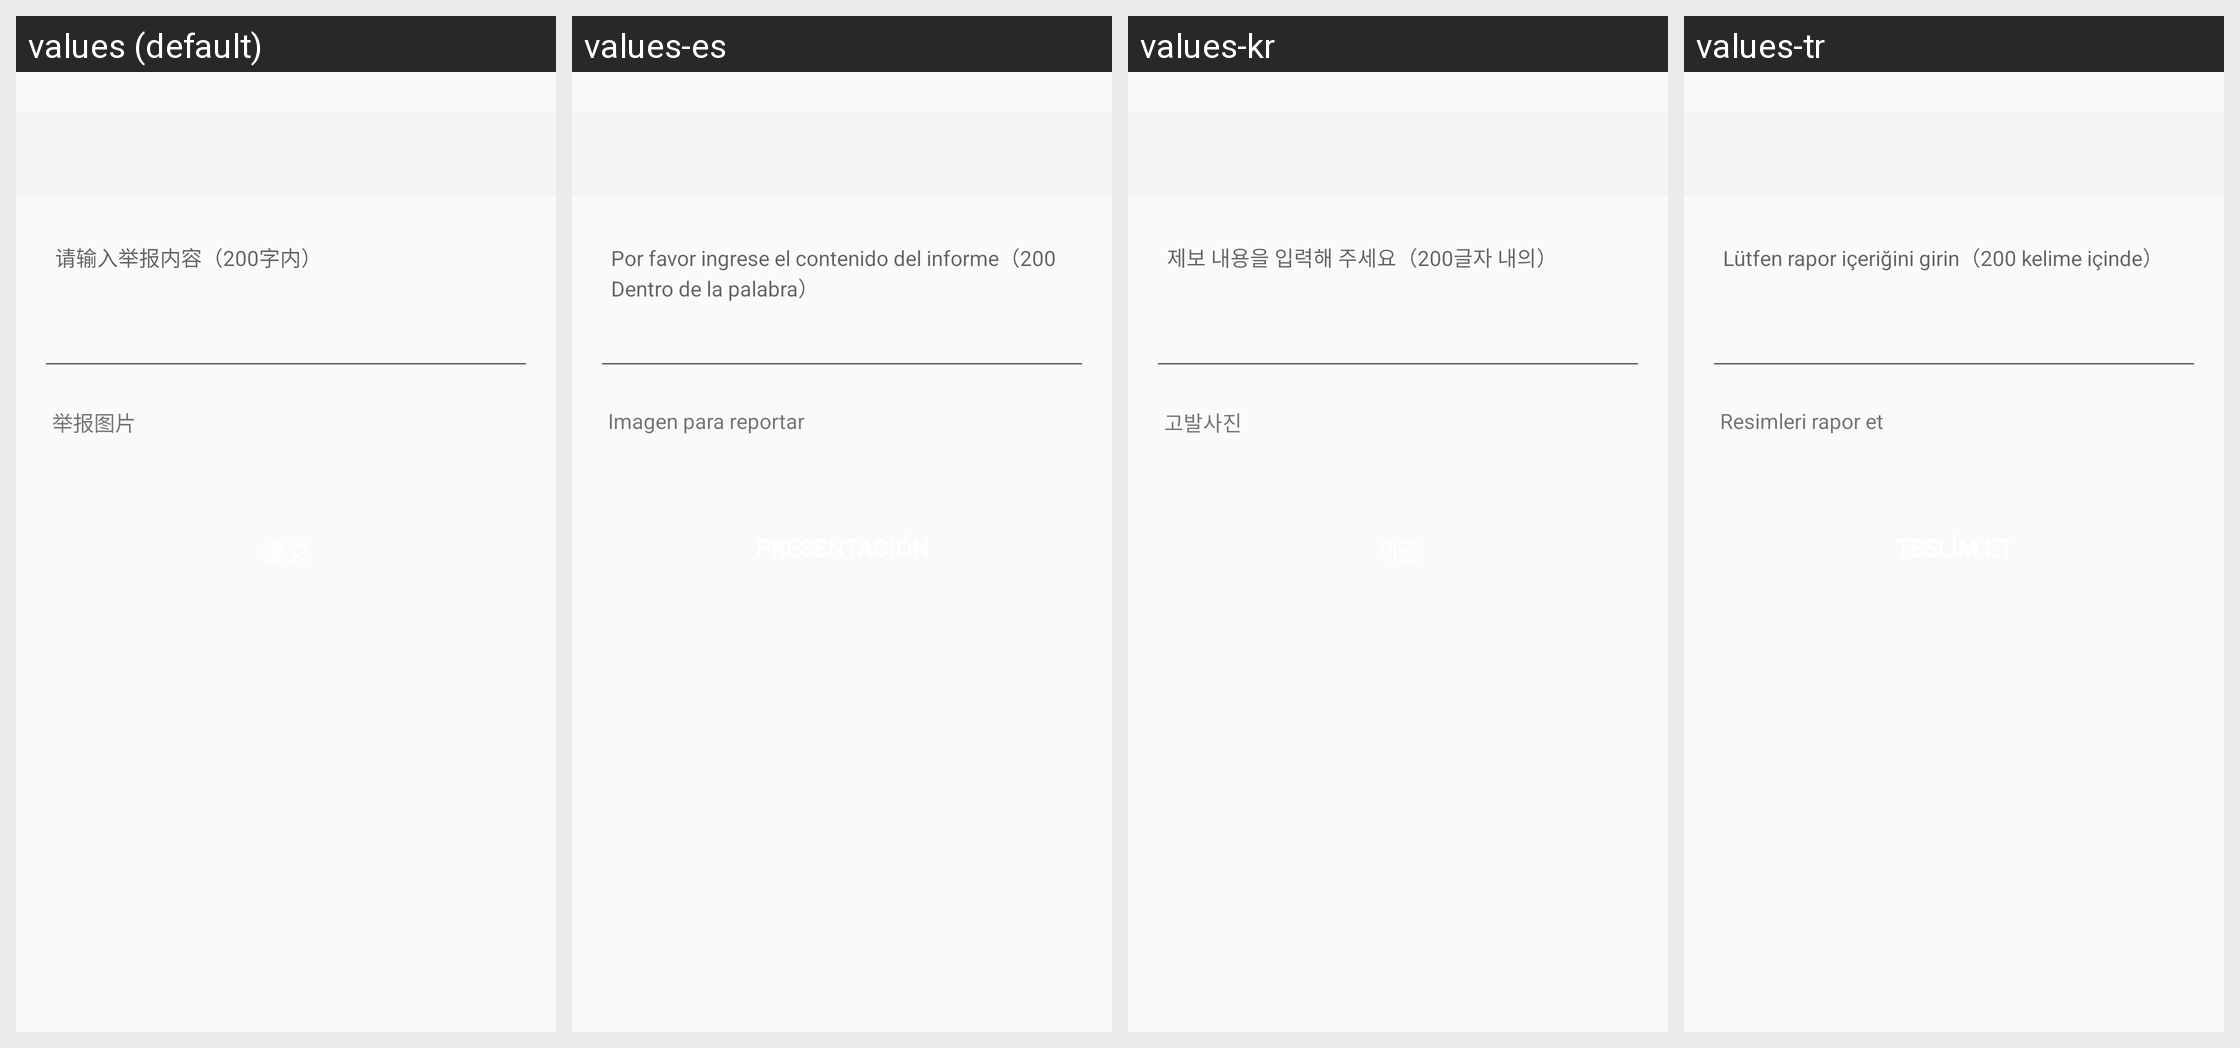

Here is an Android app screen in its default locale and in the app's own translations. Write out the translated-string differences for the strings that appear on this screen.
Android screen res/layout/activity_complaint.xml rendered under 4 locales, left to right: values (default), values-es, values-kr, values-tr. Device: Nexus 5 (rendered at 1080×1920; each locale shown at half size, 540×960, under a caption strip naming it); theme AppTheme.
Other locales in the repository, not shown: values-de, values-en, values-id, values-jpr, values-tw, values-vn.
Strings drawn on this screen, with the default value and each locale's value (text and hints the layout hard-codes, and strings that could not be matched under every locale, appear in the picture but are not listed):

complain_hint
  values: 请输入举报内容（200字内）
  values-es: Por favor ingrese el contenido del informe（200 Dentro de la palabra）
  values-kr: 제보 내용을 입력해 주세요（200글자 내의）
  values-tr: Lütfen rapor içeriğini girin（200 kelime içinde）

complain_photo
  values: 举报图片
  values-es: Imagen para reportar
  values-kr: 고발사진
  values-tr: Resimleri rapor et
